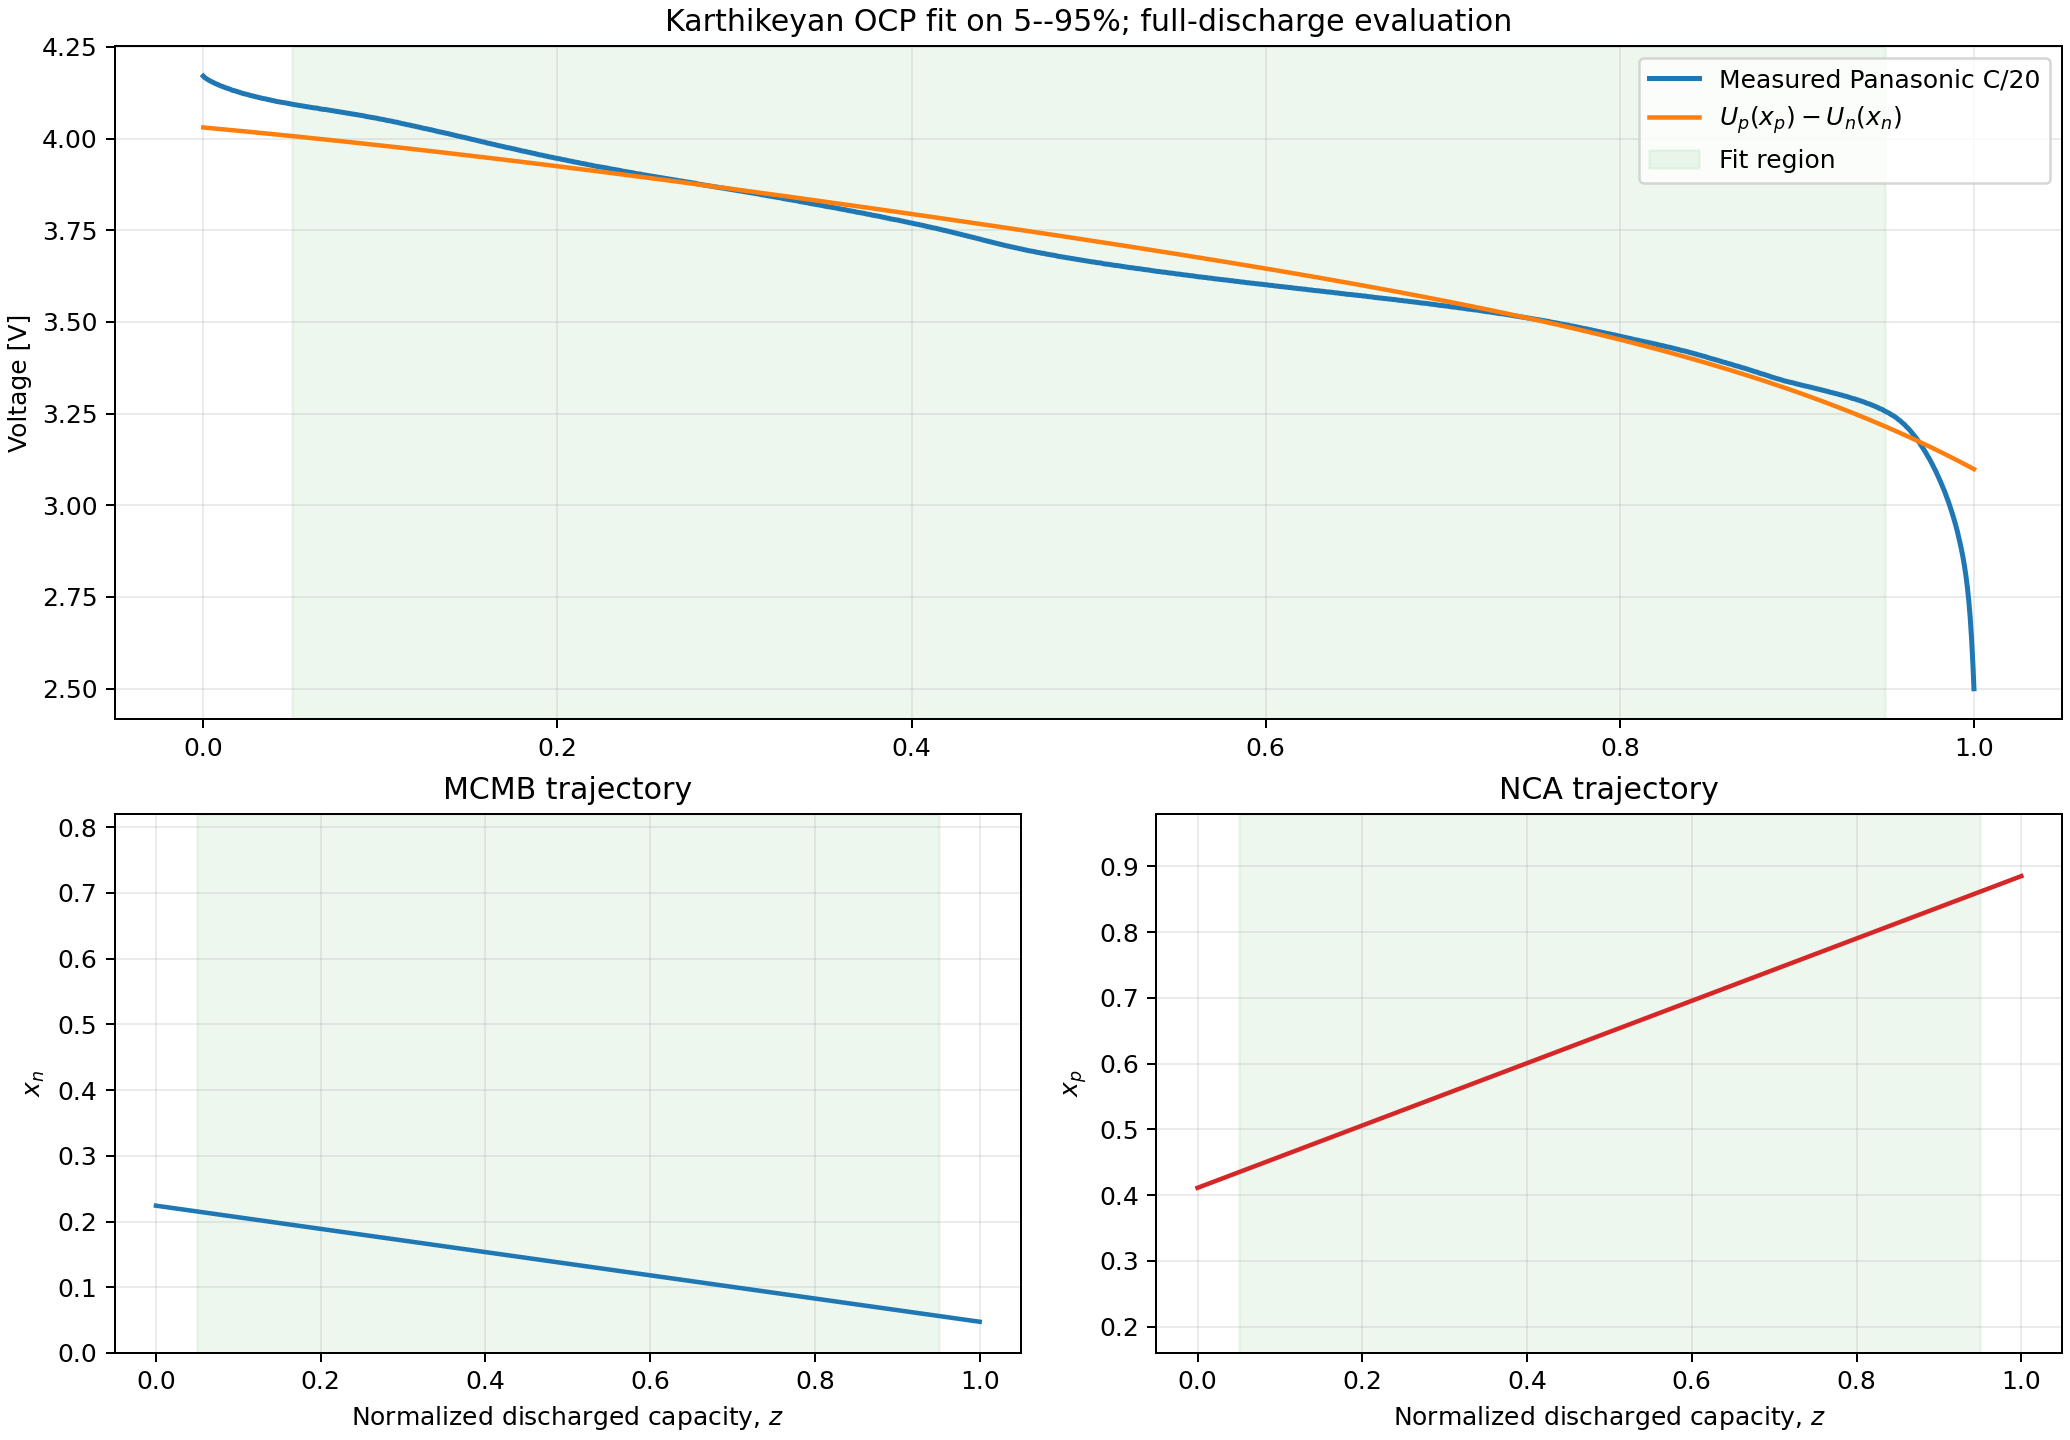

Data behind this chart, as committed beside it:
source_row_index, time_s, raw_current_a, exported_capacity_ah, discharged_capacity_ah, normalized_discharged_capacity, measured_voltage_v, fitted_equilibrium_voltage_v, residual_measured_minus_fitted_v, x_n, x_p
6, 300, -0.1445, 0.02717, 0, 0, 4.17, 4.03, 0.14, 0.2241, 0.4112
7, 360, -0.1445, 0.02475, 0.002409, 0.0008044, 4.166, 4.03, 0.1365, 0.224, 0.4116
8, 420, -0.1454, 0.02234, 0.004825, 0.001611, 4.164, 4.03, 0.1342, 0.2238, 0.412
9, 480, -0.1445, 0.01992, 0.007241, 0.002418, 4.161, 4.029, 0.132, 0.2237, 0.4124
10, 540, -0.1454, 0.01751, 0.009657, 0.003224, 4.159, 4.029, 0.1298, 0.2235, 0.4128
11, 600, -0.1454, 0.01509, 0.01208, 0.004033, 4.157, 4.029, 0.1283, 0.2234, 0.4131
12, 660, -0.1454, 0.01267, 0.0145, 0.004842, 4.155, 4.028, 0.1267, 0.2232, 0.4135
13, 720, -0.1445, 0.01026, 0.01692, 0.005649, 4.153, 4.028, 0.1251, 0.2231, 0.4139
14, 780, -0.1454, 0.00784, 0.01933, 0.006455, 4.151, 4.027, 0.1235, 0.223, 0.4143
15, 840, -0.1454, 0.00543, 0.02176, 0.007264, 4.149, 4.027, 0.122, 0.2228, 0.4147
16, 900, -0.1445, 0.00301, 0.02417, 0.008071, 4.148, 4.027, 0.1211, 0.2227, 0.4151
17, 960, -0.1454, 0.0006, 0.02659, 0.008878, 4.146, 4.026, 0.1195, 0.2225, 0.4154
18, 1020, -0.1445, -0.00182, 0.029, 0.009684, 4.144, 4.026, 0.1179, 0.2224, 0.4158
19, 1080, -0.1445, -0.00424, 0.03141, 0.01049, 4.143, 4.026, 0.117, 0.2222, 0.4162
20, 1140, -0.1445, -0.00665, 0.03382, 0.01129, 4.141, 4.025, 0.1161, 0.2221, 0.4166
21, 1200, -0.1454, -0.00907, 0.03624, 0.0121, 4.139, 4.025, 0.1145, 0.222, 0.417
22, 1260, -0.1454, -0.01148, 0.03866, 0.01291, 4.138, 4.025, 0.1136, 0.2218, 0.4173
23, 1320, -0.1454, -0.0139, 0.04108, 0.01372, 4.137, 4.024, 0.1127, 0.2217, 0.4177
24, 1380, -0.1454, -0.01631, 0.04351, 0.01453, 4.136, 4.024, 0.1118, 0.2215, 0.4181
25, 1440, -0.1454, -0.01873, 0.04593, 0.01533, 4.134, 4.023, 0.1109, 0.2214, 0.4185
26, 1500, -0.1445, -0.02115, 0.04834, 0.01614, 4.132, 4.023, 0.1093, 0.2213, 0.4189
27, 1560, -0.1445, -0.02356, 0.05075, 0.01695, 4.131, 4.023, 0.1084, 0.2211, 0.4193
28, 1620, -0.1454, -0.02598, 0.05317, 0.01775, 4.13, 4.022, 0.1081, 0.221, 0.4196
29, 1680, -0.1454, -0.02839, 0.05559, 0.01856, 4.129, 4.022, 0.1072, 0.2208, 0.42
30, 1740, -0.1445, -0.03081, 0.05801, 0.01937, 4.128, 4.022, 0.1063, 0.2207, 0.4204
31, 1800, -0.1454, -0.03322, 0.06042, 0.02017, 4.127, 4.021, 0.1054, 0.2205, 0.4208
32, 1860, -0.1454, -0.03564, 0.06285, 0.02098, 4.125, 4.021, 0.1045, 0.2204, 0.4212
33, 1920, -0.1454, -0.03806, 0.06527, 0.02179, 4.124, 4.02, 0.1036, 0.2203, 0.4216
34, 1980, -0.1454, -0.04047, 0.06769, 0.0226, 4.123, 4.02, 0.1027, 0.2201, 0.4219
35, 2040, -0.1445, -0.04289, 0.07011, 0.02341, 4.122, 4.02, 0.1024, 0.22, 0.4223
36, 2100, -0.1445, -0.0453, 0.07252, 0.02421, 4.121, 4.019, 0.1015, 0.2198, 0.4227
37, 2160, -0.1445, -0.04772, 0.07492, 0.02502, 4.12, 4.019, 0.1012, 0.2197, 0.4231
38, 2220, -0.1454, -0.05013, 0.07734, 0.02582, 4.119, 4.019, 0.1003, 0.2195, 0.4235
39, 2280, -0.1454, -0.05255, 0.07976, 0.02663, 4.118, 4.018, 0.0994, 0.2194, 0.4239
40, 2340, -0.1445, -0.05497, 0.08218, 0.02744, 4.117, 4.018, 0.09914, 0.2193, 0.4242
41, 2400, -0.1445, -0.05738, 0.08459, 0.02824, 4.116, 4.017, 0.09822, 0.2191, 0.4246
42, 2460, -0.1445, -0.0598, 0.087, 0.02905, 4.115, 4.017, 0.09796, 0.219, 0.425
43, 2520, -0.1445, -0.06221, 0.08941, 0.02985, 4.114, 4.017, 0.09705, 0.2188, 0.4254
44, 2580, -0.1454, -0.06463, 0.09182, 0.03066, 4.113, 4.016, 0.0968, 0.2187, 0.4258
45, 2640, -0.1454, -0.06705, 0.09425, 0.03147, 4.112, 4.016, 0.09589, 0.2185, 0.4261
46, 2700, -0.1445, -0.06946, 0.09666, 0.03227, 4.111, 4.015, 0.09563, 0.2184, 0.4265
47, 2760, -0.1445, -0.07188, 0.09907, 0.03308, 4.11, 4.015, 0.09473, 0.2183, 0.4269
48, 2820, -0.1454, -0.07429, 0.1015, 0.03389, 4.109, 4.015, 0.09447, 0.2181, 0.4273
49, 2880, -0.1445, -0.07671, 0.1039, 0.03469, 4.109, 4.014, 0.0942, 0.218, 0.4277
50, 2940, -0.1445, -0.07912, 0.1063, 0.0355, 4.108, 4.014, 0.09395, 0.2178, 0.4281
51, 3000, -0.1454, -0.08154, 0.1087, 0.0363, 4.107, 4.014, 0.09304, 0.2177, 0.4284
52, 3060, -0.1454, -0.08396, 0.1111, 0.03711, 4.106, 4.013, 0.09279, 0.2175, 0.4288
53, 3120, -0.1454, -0.08637, 0.1136, 0.03792, 4.105, 4.013, 0.09254, 0.2174, 0.4292
54, 3180, -0.1454, -0.08879, 0.116, 0.03873, 4.104, 4.012, 0.09164, 0.2173, 0.4296
55, 3240, -0.1445, -0.0912, 0.1184, 0.03954, 4.103, 4.012, 0.09139, 0.2171, 0.43
56, 3300, -0.1445, -0.09362, 0.1208, 0.04034, 4.103, 4.012, 0.09112, 0.217, 0.4304
57, 3360, -0.1445, -0.09604, 0.1232, 0.04114, 4.101, 4.011, 0.09023, 0.2168, 0.4307
58, 3420, -0.1445, -0.09845, 0.1256, 0.04195, 4.101, 4.011, 0.08997, 0.2167, 0.4311
59, 3480, -0.1454, -0.1009, 0.1281, 0.04276, 4.1, 4.01, 0.08972, 0.2166, 0.4315
60, 3540, -0.1454, -0.1033, 0.1305, 0.04356, 4.1, 4.01, 0.08947, 0.2164, 0.4319
61, 3600, -0.1454, -0.1057, 0.1329, 0.04437, 4.099, 4.01, 0.08922, 0.2163, 0.4323
62, 3660, -0.1445, -0.1081, 0.1353, 0.04518, 4.098, 4.009, 0.08897, 0.2161, 0.4326
63, 3720, -0.1454, -0.1105, 0.1377, 0.04599, 4.098, 4.009, 0.08872, 0.216, 0.433
64, 3780, -0.1445, -0.1129, 0.1401, 0.04679, 4.097, 4.008, 0.08846, 0.2158, 0.4334
65, 3840, -0.1445, -0.1154, 0.1426, 0.0476, 4.096, 4.008, 0.08822, 0.2157, 0.4338
... 1,181 more rows
